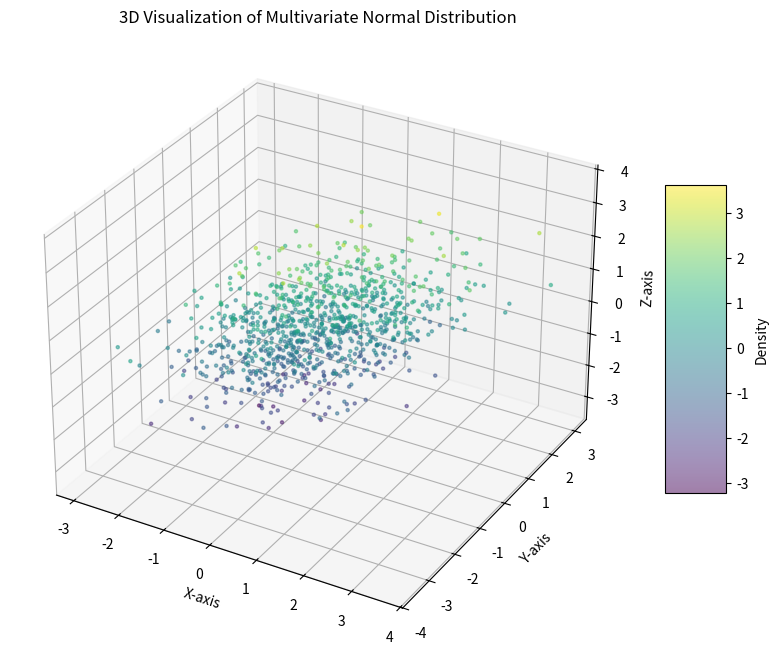

Write the Python code that produced this figure.
import numpy as np
import matplotlib.pyplot as plt
from scipy.stats import multivariate_normal

# Define mean and covariance matrix
mean = [0, 0, 0]  # Mean vector
cov = [[1, 0.5, 0.3],
       [0.5, 1, 0.2],
       [0.3, 0.2, 1]]  # Covariance matrix

# Generate random samples from the multivariate normal distribution
num_samples = 1000
samples = np.random.multivariate_normal(mean, cov, size=num_samples)

# Plot the 3D scatter plot of the samples
fig = plt.figure(figsize=(10, 8))
ax = fig.add_subplot(111, projection='3d')

# Extract X, Y, Z coordinates
x, y, z = samples[:, 0], samples[:, 1], samples[:, 2]

# Plot the samples
scatter = ax.scatter(x, y, z, c=z, cmap='viridis', s=5, alpha=0.5)

# Add color bar for density
cbar = fig.colorbar(scatter, ax=ax, shrink=0.5, aspect=5)
cbar.set_label('Density')

# Set axis labels and title
ax.set_xlabel('X-axis')
ax.set_ylabel('Y-axis')
ax.set_zlabel('Z-axis')
ax.set_title('3D Visualization of Multivariate Normal Distribution')

plt.show()